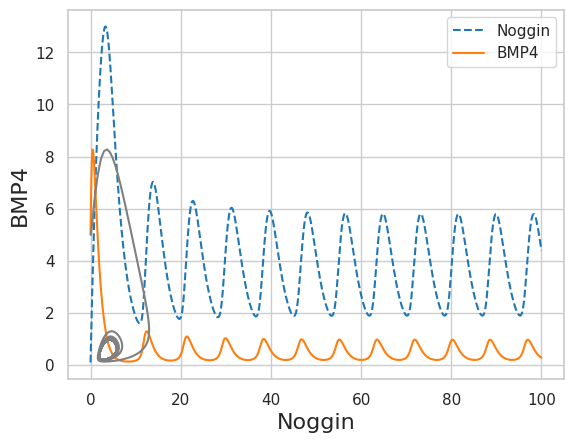
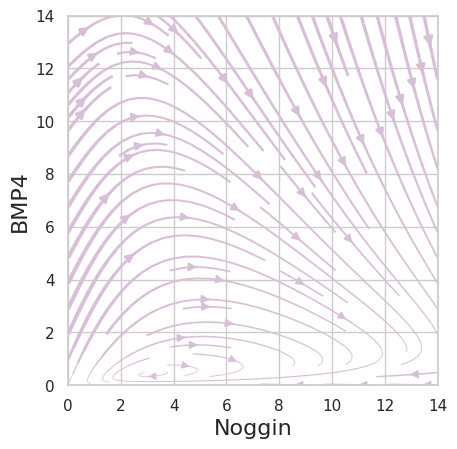
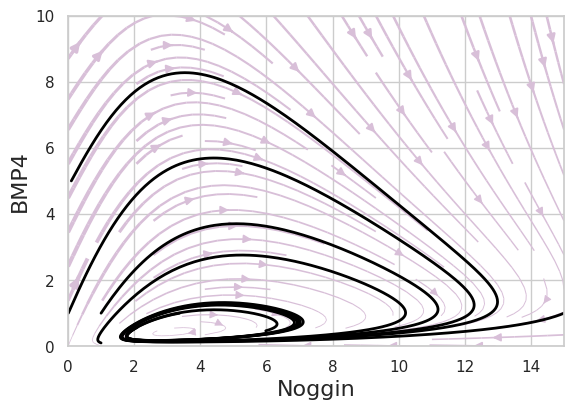

Reproduce these figures in Python, in order.
# coding: utf-8

__author__ = "Hosein Fooladi"
__email__ = "fooladi.hosein@gmail.com"

import numpy as np
import scipy.integrate
import scipy.optimize

# Plotting modules
import matplotlib.pyplot as plt
import seaborn as sns
colors = [
    '#1f77b4', '#ff7f0e', '#2ca02c', '#d62728', '#9467bd', '#8c564b', '#e377c2',
    '#7f7f7f', '#bcbd22', '#17becf'
]
sns.set(style='whitegrid',
        context='notebook',
        palette=colors,
        rc={'axes.labelsize': 16})

#get_ipython().magic('matplotlib inline')
#get_ipython().magic("config InlineBackend.figure_formats = {'png', 'retina'}")


def BMP4_Noggin(ab, t, r1, r2, beta_b, beta_n, lambd, n, a_b, a_n):
  """Right hand side of ODEs for activator-repressor clock."""
  nog, bmp = ab
  return np.array([
      lambd * (beta_n * r2 * bmp**n / (1 + r2 * bmp**n) - nog + a_n),
      beta_b * bmp**n / (1 + nog**n + bmp**n + r1 * nog**n * bmp**n) - bmp + a_b
  ])


'''
For Monotic solution, you can use these parameters and by doing this you can reproduce fig3.A
beta_b = 100
beta_n = 10
r1 = 0.1
r2 = 1
lambd = 3
a_b = 1
a_n = 0.1
n = 2
args = (r1, r2, beta_b, beta_n, lambd, n, a_b, a_n)
'''
# For Oscillatory solution, you can use this parameter and by doing this you can reproduce fig3.B
beta_b = 20
beta_n = 20
r1 = 0.1
r2 = 1
lambd = 0.4
a_b = 0.1
a_n = 0.1
n = 2
args = (r1, r2, beta_b, beta_n, lambd, n, a_b, a_n)

## gamma is very important parameter. gamma > 1 : oscillation    gamma < 1 : damped oscillation

# Solve
t = np.linspace(0, 100, 1000)
ab0 = np.array([0.1, 5])
ab = scipy.integrate.odeint(BMP4_Noggin, ab0, t, args=args)

#print(ab[:,1])
# Plot
plt.plot(t, ab[:, 0], '--')
plt.plot(t, ab[:, 1])
plt.xlabel('t')
plt.ylabel('Noggin, BMP4')
plt.legend(('Noggin', 'BMP4'))
plt.show()

# Plot
plt.plot(ab[:, 0], ab[:, 1], color='gray')
plt.xlabel('Noggin')
plt.ylabel('BMP4')
plt.show()


def plot_flow_field(ax, f, u_range, v_range, args=(), n_grid=100):
  """
    Plots the flow field with line thickness proportional to speed.
    
    Parameters
    ----------
    ax : Matplotlib Axis instance
        Axis on which to make the plot
    f : function for form f(y, t, *args)
        The right-hand-side of the dynamical system.
        Must return a 2-array.
    u_range : array_like, shape (2,)
        Range of values for u-axis.
    v_range : array_like, shape (2,)
        Range of values for v-axis.
    args : tuple, default ()
        Additional arguments to be passed to f
    n_grid : int, default 100
        Number of grid points to use in computing
        derivatives on phase portrait.
        
    Returns
    -------
    output : Matplotlib Axis instance
        Axis with streamplot included.
    """

  # Set up u,v space
  u = np.linspace(u_range[0], u_range[1], n_grid)
  v = np.linspace(v_range[0], v_range[1], n_grid)
  uu, vv = np.meshgrid(u, v)

  # Compute derivatives
  u_vel = np.empty_like(uu)
  v_vel = np.empty_like(vv)
  for i in range(uu.shape[0]):
    for j in range(uu.shape[1]):
      u_vel[i, j], v_vel[i, j] = f(np.array([uu[i, j], vv[i, j]]), None, *args)

  # Compute speed
  speed = np.sqrt(u_vel**2 + v_vel**2)

  # Make linewidths proportional to speed,
  # with minimal line width of 0.5 and max of 3
  lw = 0.5 + 2.5 * speed / speed.max()

  # Make stream plot
  ax.streamplot(uu,
                vv,
                u_vel,
                v_vel,
                linewidth=lw,
                arrowsize=1.2,
                density=1,
                color='thistle')

  return ax


fig, ax = plt.subplots(1, 1)
ax.set_xlabel('Noggin')
ax.set_ylabel('BMP4')
ax.set_aspect('equal')

ax = plot_flow_field(ax, BMP4_Noggin, (0, 14), (0, 14), args=args)
plt.show()


def plot_traj(ax, f, y0, t, args=(), color='black', lw=2):
  """
    Plots a trajectory on a phase portrait.
    
    Parameters
    ----------
    ax : Matplotlib Axis instance
        Axis on which to make the plot
    f : function for form f(y, t, *args)
        The right-hand-side of the dynamical system.
        Must return a 2-array.
    y0 : array_like, shape (2,)
        Initial condition.
    t : array_like
        Time points for trajectory.
    args : tuple, default ()
        Additional arguments to be passed to f
    n_grid : int, default 100
        Number of grid points to use in computing
        derivatives on phase portrait.
        
    Returns
    -------
    output : Matplotlib Axis instance
        Axis with streamplot included.
    """

  y = scipy.integrate.odeint(f, y0, t, args=args)
  ax.plot(*y.transpose(), color=color, lw=lw)
  return ax


# In[12]:

fig, ax = plt.subplots(1, 1)
ax.set_xlabel('Noggin')
ax.set_ylabel('BMP4')
ax.set_aspect('equal')

t = np.linspace(0, 20, 1000)
ax = plot_flow_field(ax, BMP4_Noggin, [0, 15], [0, 10], args=args)
#ax = plot_null_clines_act_rep_clock(ax, [0, 10], [0, 10], a1, a2, beta1, beta2, r1, r2, lambd, n)
ax = plot_traj(ax, BMP4_Noggin, np.array([0.01, 1]), t, args=args)
ax = plot_traj(ax, BMP4_Noggin, np.array([0.1, 5]), t, args=args)
ax = plot_traj(ax, BMP4_Noggin, np.array([1, 0.1]), t, args=args)
ax = plot_traj(ax, BMP4_Noggin, np.array([1, 1]), t, args=args)
ax = plot_traj(ax, BMP4_Noggin, np.array([15, 1]), t, args=args)
plt.show()
